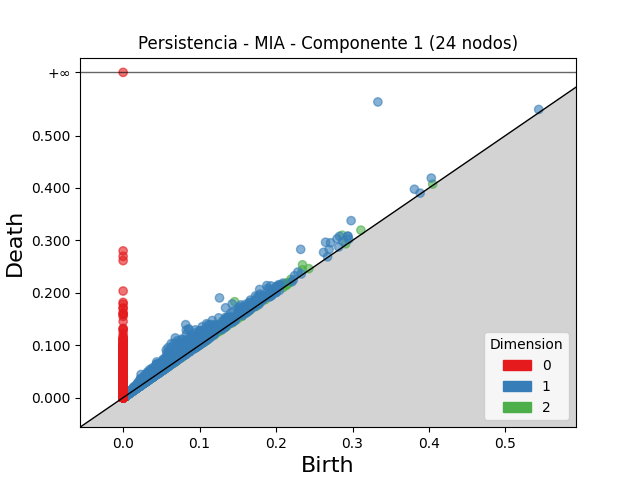

The table this chart was drawn from, first rows:
dimension, birth, death
2, 0.1458, 0.1831
2, 0.2865, 0.3099
2, 0.2346, 0.2534
2, 0.1338, 0.1497
2, 0.1305, 0.1452
2, 0.1247, 0.1393
2, 0.1723, 0.186
2, 0.1801, 0.1936
2, 0.1113, 0.1248
2, 0.1072, 0.118
2, 0.1117, 0.1221
2, 0.1362, 0.1464
2, 0.09935, 0.1094
2, 0.06849, 0.0781
2, 0.2345, 0.2438
2, 0.1247, 0.1338
2, 0.06016, 0.06922
2, 0.119, 0.128
2, 0.2048, 0.2137
2, 0.06455, 0.07346
2, 0.311, 0.3196
2, 0.05816, 0.06675
2, 0.1064, 0.1148
2, 0.158, 0.1663
2, 0.1346, 0.1427
2, 0.06619, 0.07411
2, 0.1665, 0.1744
2, 0.09614, 0.1037
2, 0.1513, 0.1585
2, 0.06631, 0.07347
2, 0.06992, 0.07703
2, 0.141, 0.148
2, 0.1535, 0.1604
2, 0.1695, 0.1763
2, 0.1225, 0.1292
2, 0.1031, 0.1097
2, 0.0747, 0.08127
2, 0.09568, 0.1022
2, 0.2097, 0.2162
2, 0.04613, 0.05257
2, 0.1859, 0.1923
2, 0.1056, 0.1119
2, 0.2195, 0.2258
2, 0.117, 0.1233
2, 0.05966, 0.06578
2, 0.1233, 0.1292
2, 0.1495, 0.1554
2, 0.1654, 0.1712
2, 0.1774, 0.183
2, 0.06596, 0.07157
2, 0.1255, 0.1311
2, 0.1287, 0.1343
2, 0.1604, 0.1659
2, 0.04617, 0.05147
2, 0.1047, 0.11
2, 0.1546, 0.1598
2, 0.1777, 0.1829
2, 0.05344, 0.05859
2, 0.1747, 0.1798
2, 0.09777, 0.1028
... 52,371 more rows
